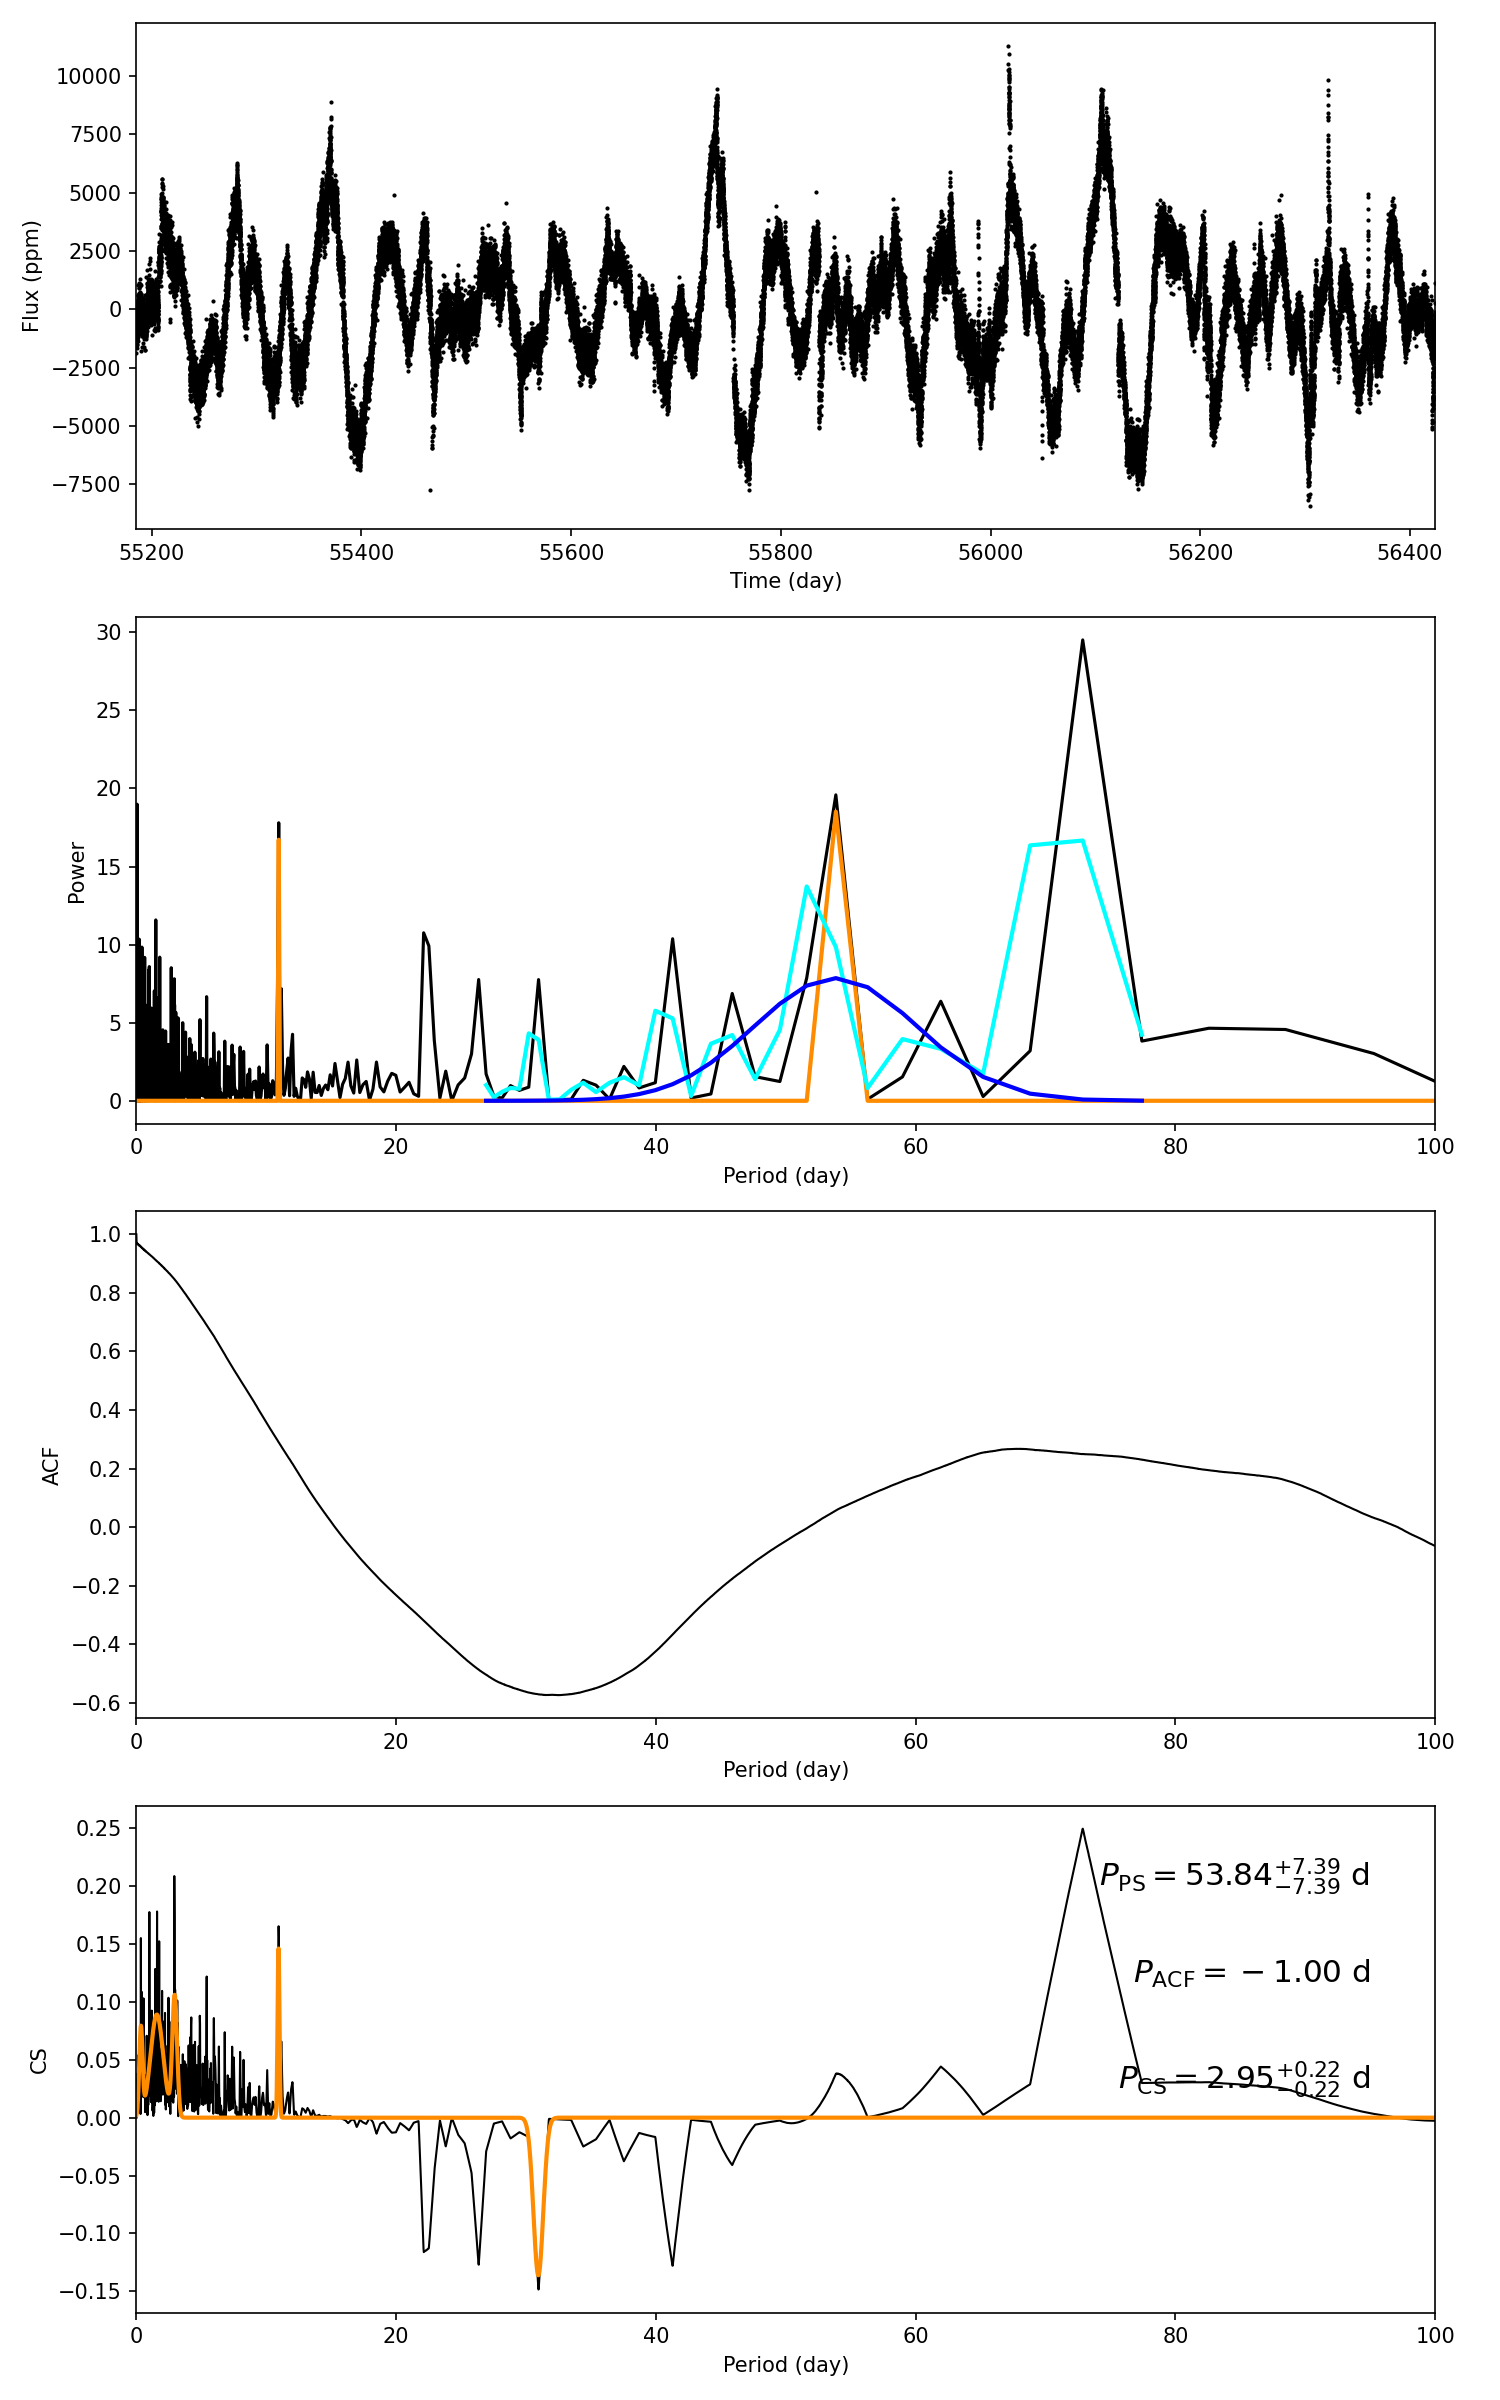

The table this chart was drawn from, first rows:
target_id, prot_ps, prot_acf, prot_cs, e_prot_ps, E_prot_ps, e_prot_acf, E_prot_acf, e_prot_cs, E_prot_cs, sph_ps, sph_acf, sph_cs, e_sph_ps, e_sph_acf, e_sph_cs, h_ps, fa_prob_ps, hacf, gacf, hcs
12024088, 53.84, -1.0, 2.951, 7.389, 7.389, -1.0, -1.0, 0.219, 0.219, 2457, -1.0, 1289, 575.4, -1.0, 578.6, 19.59, 3.1128999513302126e-09, -1.0, -1.0, 0.2495
